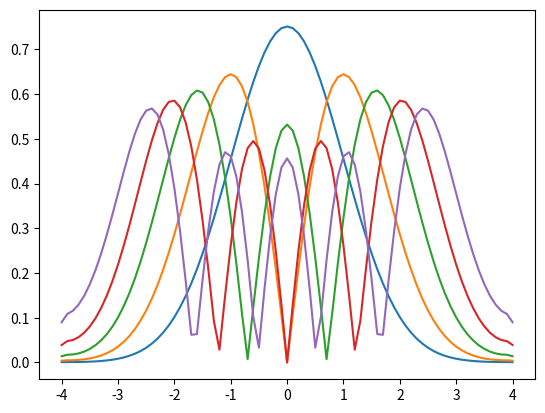

Write Python code to recreate this figure.
import numpy as np
from scipy.integrate import trapezoid, solve_ivp
import matplotlib.pyplot as plt

# Part B #
from scipy.sparse.linalg import eigs
L = 4
N = 79
x = np.linspace(-L, L, N+2)
dx = x[1] - x[0]

P = np.zeros((N,N))
for j in range(N):
    P[j,j] = x[j+1] ** 2

A = np.zeros((N,N))
for j in range(N):
    A[j,j] = -2 - (x[j+1]**2 * dx**2)
for j in range(N-1):
    A[j, j + 1] = 1
    A[j + 1, j] = 1
A[0,0] = 4/3
A[0, 1] = -4/3
A[-1,-1] = 4/3
A[-1, -2] = -4/3
Amat = A / (dx**2)

linL = -Amat

D,V = eigs(linL, k = 5, sigma=0, which='LM')

V5 = np.array(V.real)
D5 = np.array(D.real)

psi0 = np.zeros(5)
psiN = psi0

for n in range(5):
    psi0[n] = ((4 * V5[0, n] - V5[1,n]) / (2*dx)) / (3/(2*dx) + np.sqrt(L**2 - D5[n]))
    psiN[n] = ((4 * V5[-1, n] - V5[-2,n]) / (2*dx)) / (3/(2*dx) + np.sqrt(L**2 - D5[n]))

V5 = np.vstack((psi0, V5, psiN))

for i in range(V5.shape[1]):
    norm_factor = np.sqrt(trapezoid(V5[:, i]**2, x))
    V5[:, i] = np.abs(V5[:, i] / norm_factor)

plt.plot(x,V5)
plt.show()

A3 = V5
A4 = D5

